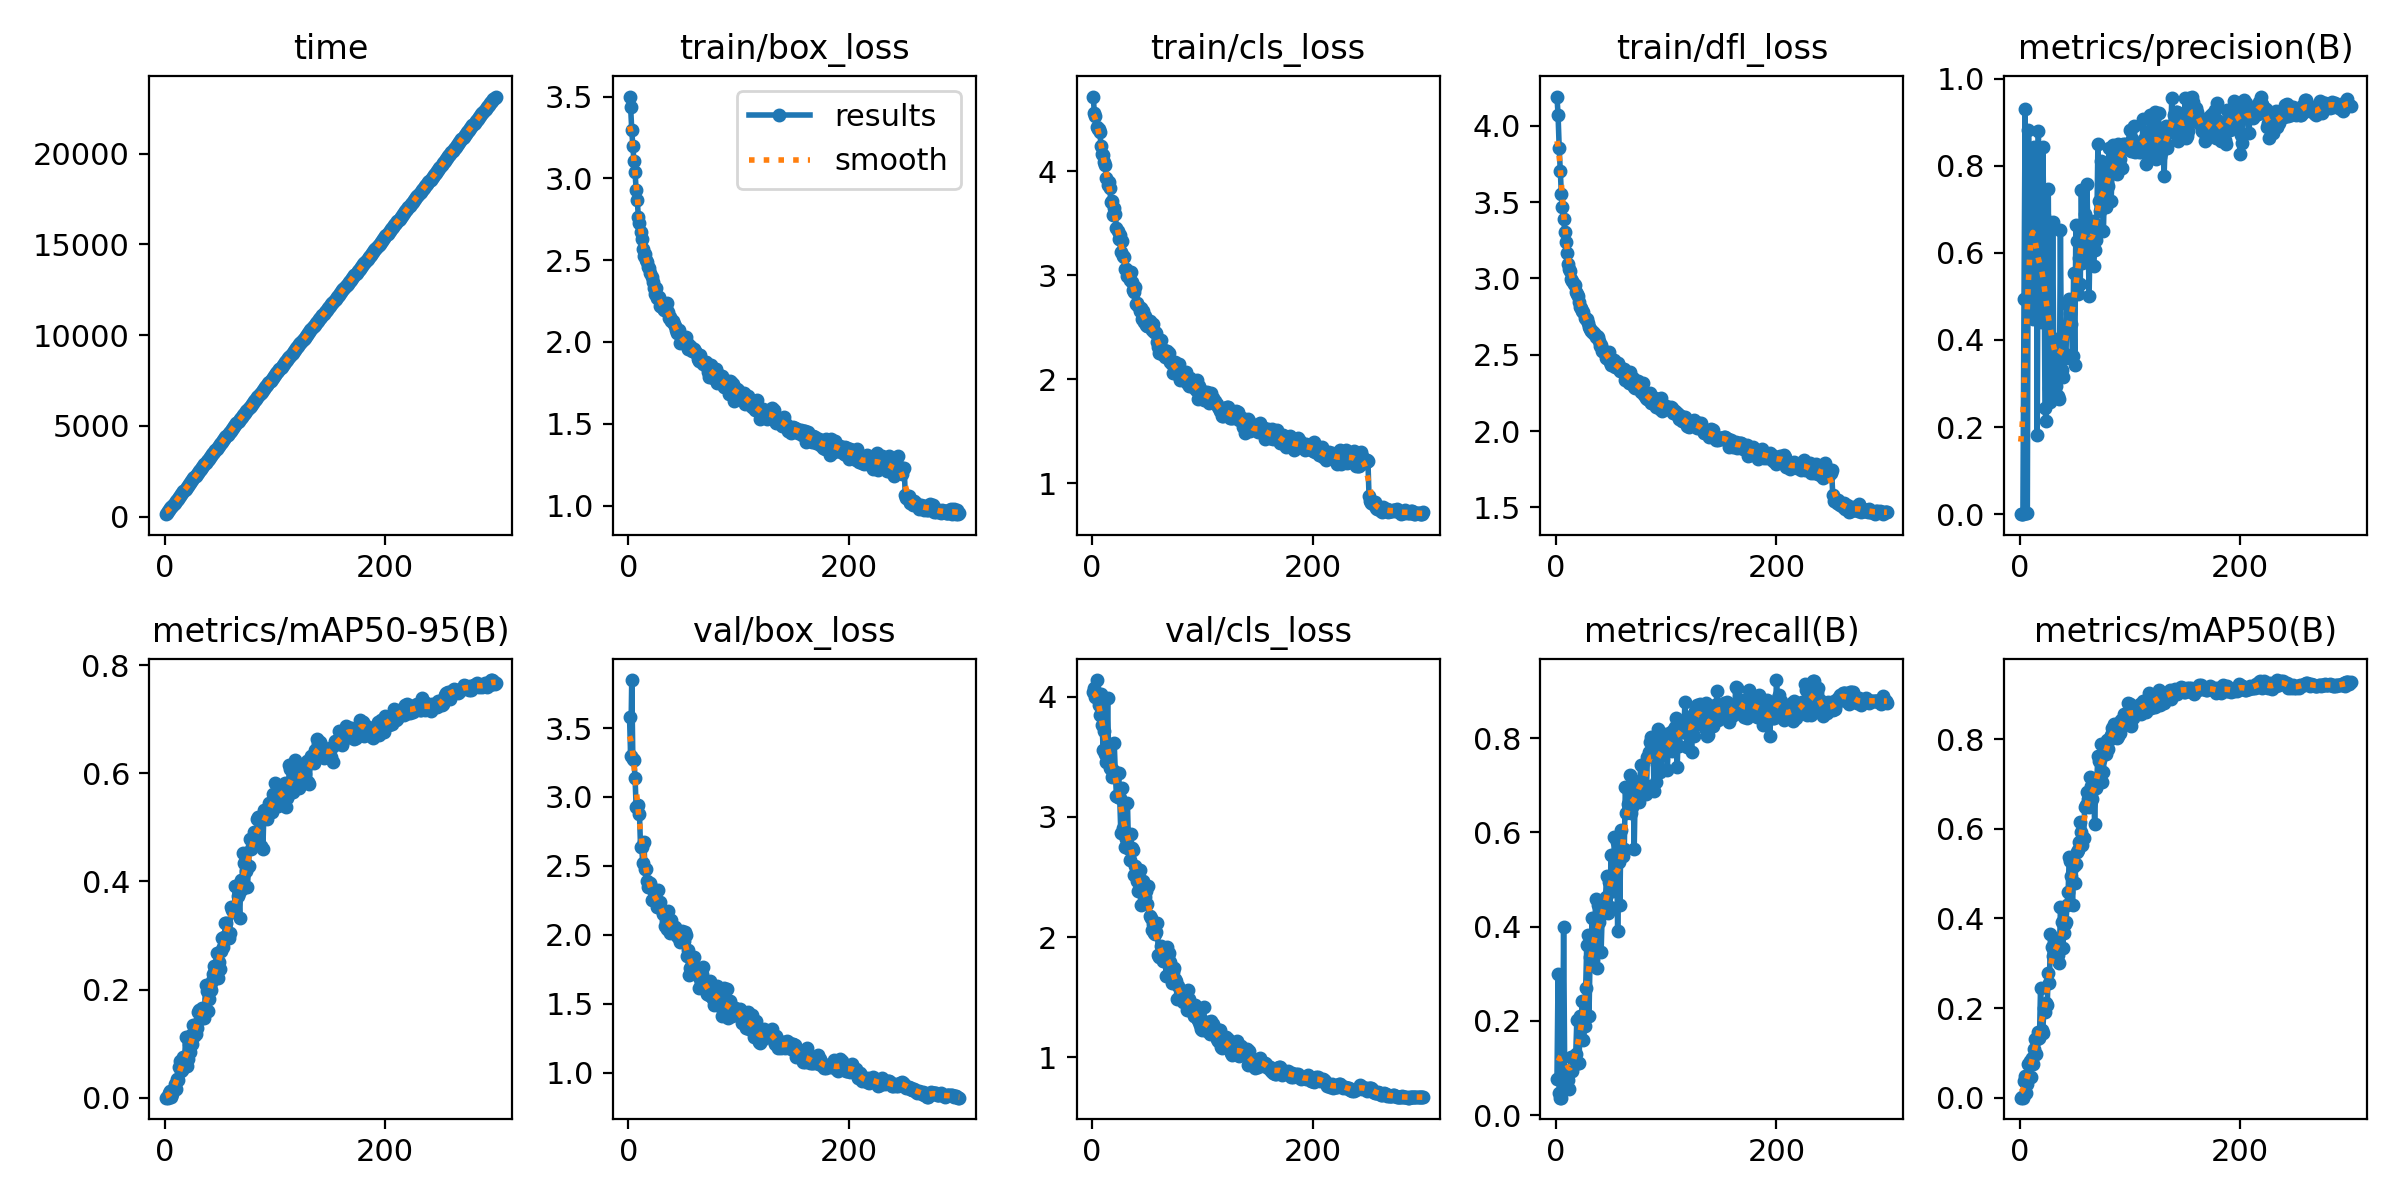

The file beside this chart, header and first rows:
epoch, time, train/box_loss, train/cls_loss, train/dfl_loss, metrics/precision(B), metrics/recall(B), metrics/mAP50(B), metrics/mAP50-95(B), val/box_loss, val/cls_loss, val/dfl_loss, lr/pg0, lr/pg1, lr/pg2
1, 138.4, 3.5, 4.719, 4.192, 0.00028, 0.07738, 0.00021, 5e-05, 3.58, 4.042, 4.136, 0.0004693, 0.0004693, 0.0004693
2, 221.4, 3.434, 4.556, 4.068, 0.0014, 0.2995, 0.00178, 0.00039, 3.295, 4.071, 3.929, 0.0009456, 0.0009456, 0.0009456
3, 298.2, 3.296, 4.529, 3.857, 0.00014, 0.04762, 8e-05, 2e-05, 3.848, 3.994, 4.145, 0.001422, 0.001422, 0.001422
4, 379, 3.196, 4.431, 3.701, 0.4942, 0.03704, 0.03732, 0.00835, 3.273, 4.139, 3.771, 0.001429, 0.001429, 0.001429
5, 459.9, 3.106, 4.411, 3.551, 0.9297, 0.03704, 0.04774, 0.01241, 3.265, 3.979, 3.646, 0.001428, 0.001428, 0.001428
6, 533.8, 3.038, 4.409, 3.471, 0.00256, 0.07018, 0.01009, 0.00217, 3.139, 3.93, 3.616, 0.001428, 0.001428, 0.001428
7, 615.1, 2.929, 4.376, 3.391, 0.00216, 0.3987, 0.02984, 0.00759, 2.925, 3.847, 3.484, 0.001428, 0.001428, 0.001428
8, 697.3, 2.868, 4.247, 3.304, 0.8827, 0.09259, 0.07619, 0.01617, 2.929, 4.024, 3.536, 0.001427, 0.001427, 0.001427
9, 762.1, 2.763, 4.162, 3.237, 0.7861, 0.07407, 0.08183, 0.02619, 2.941, 3.765, 3.463, 0.001427, 0.001427, 0.001427
10, 852.5, 2.729, 4.159, 3.168, 0.7366, 0.09259, 0.04672, 0.01619, 2.877, 3.559, 3.454, 0.001426, 0.001426, 0.001426
11, 936.4, 2.673, 4.092, 3.097, 0.8241, 0.07407, 0.0884, 0.03481, 2.634, 3.718, 3.293, 0.001425, 0.001425, 0.001425
12, 1000, 2.627, 4.062, 3.06, 0.4489, 0.05556, 0.07514, 0.03331, 2.64, 3.523, 3.288, 0.001424, 0.001424, 0.001424
13, 1083, 2.57, 3.935, 3.048, 0.8429, 0.09259, 0.109, 0.05634, 2.519, 3.459, 3.255, 0.001423, 0.001423, 0.001423
14, 1164, 2.528, 3.867, 2.997, 0.5503, 0.123, 0.13, 0.06737, 2.673, 3.988, 3.303, 0.001422, 0.001422, 0.001422
15, 1235, 2.537, 3.902, 2.983, 0.784, 0.09259, 0.09799, 0.04876, 2.477, 3.475, 3.177, 0.001421, 0.001421, 0.001421
16, 1319, 2.5, 3.836, 2.965, 0.1814, 0.1161, 0.1305, 0.05068, 2.481, 3.405, 3.132, 0.00142, 0.00142, 0.00142
17, 1400, 2.487, 3.701, 2.955, 0.8789, 0.1111, 0.1478, 0.07467, 2.391, 3.402, 3.056, 0.001419, 0.001419, 0.001419
18, 1469, 2.456, 3.717, 2.914, 0.4886, 0.1301, 0.133, 0.06945, 2.348, 3.333, 3.034, 0.001418, 0.001418, 0.001418
19, 1550, 2.45, 3.576, 2.898, 0.4412, 0.2011, 0.2455, 0.1126, 2.347, 3.392, 3.041, 0.001416, 0.001416, 0.001416
20, 1632, 2.424, 3.648, 2.886, 0.5649, 0.1115, 0.1511, 0.0594, 2.379, 3.614, 3.004, 0.001415, 0.001415, 0.001415
21, 1703, 2.399, 3.584, 2.846, 0.8433, 0.1111, 0.1442, 0.0717, 2.252, 3.372, 2.966, 0.001414, 0.001414, 0.001414
22, 1786, 2.363, 3.452, 2.813, 0.6838, 0.2097, 0.2012, 0.0995, 2.334, 3.176, 3.02, 0.001412, 0.001412, 0.001412
23, 1866, 2.333, 3.423, 2.806, 0.2437, 0.1845, 0.1916, 0.08399, 2.31, 3.165, 2.985, 0.00141, 0.00141, 0.00141
24, 1940, 2.292, 3.35, 2.785, 0.2132, 0.2424, 0.2117, 0.1159, 2.244, 3.363, 2.95, 0.001409, 0.001409, 0.001409
25, 2022, 2.332, 3.391, 2.783, 0.6376, 0.16, 0.2059, 0.09868, 2.236, 3.155, 2.917, 0.001407, 0.001407, 0.001407
26, 2104, 2.268, 3.223, 2.744, 0.7455, 0.1882, 0.2793, 0.1345, 2.201, 2.864, 2.863, 0.001405, 0.001405, 0.001405
27, 2170, 2.272, 3.328, 2.734, 0.2893, 0.2692, 0.2566, 0.1135, 2.323, 3.241, 2.912, 0.001403, 0.001403, 0.001403
28, 2250, 2.274, 3.189, 2.731, 0.2586, 0.362, 0.3648, 0.1179, 2.215, 2.91, 2.935, 0.001401, 0.001401, 0.001401
29, 2331, 2.222, 3.18, 2.708, 0.341, 0.3814, 0.3354, 0.1288, 2.239, 2.879, 2.921, 0.001399, 0.001399, 0.001399
30, 2406, 2.213, 3.062, 2.68, 0.671, 0.2097, 0.3158, 0.1592, 2.179, 2.746, 2.883, 0.001397, 0.001397, 0.001397
31, 2490, 2.205, 3.061, 2.668, 0.336, 0.3357, 0.3345, 0.1625, 2.152, 2.818, 2.879, 0.001394, 0.001394, 0.001394
32, 2572, 2.195, 2.996, 2.654, 0.2974, 0.3322, 0.3249, 0.1457, 2.166, 3.119, 2.846, 0.001392, 0.001392, 0.001392
33, 2645, 2.212, 3.03, 2.653, 0.2946, 0.4181, 0.3498, 0.1553, 2.067, 2.737, 2.795, 0.00139, 0.00139, 0.00139
34, 2732, 2.207, 2.95, 2.641, 0.402, 0.3287, 0.3174, 0.1663, 2.099, 2.643, 2.806, 0.001387, 0.001387, 0.001387
35, 2815, 2.236, 3.033, 2.641, 0.2709, 0.3611, 0.3193, 0.1556, 2.043, 2.855, 2.778, 0.001385, 0.001385, 0.001385
36, 2886, 2.184, 2.935, 2.619, 0.265, 0.4588, 0.3017, 0.1473, 2.175, 2.745, 2.872, 0.001382, 0.001382, 0.001382
37, 2969, 2.144, 2.854, 2.62, 0.6521, 0.3117, 0.4246, 0.2082, 2.056, 2.724, 2.751, 0.001379, 0.001379, 0.001379
38, 3050, 2.154, 2.838, 2.618, 0.3305, 0.4453, 0.3912, 0.1971, 2.013, 2.52, 2.765, 0.001377, 0.001377, 0.001377
39, 3113, 2.129, 2.888, 2.591, 0.3153, 0.4094, 0.3334, 0.1595, 2.107, 2.588, 2.792, 0.001374, 0.001374, 0.001374
40, 3196, 2.131, 2.726, 2.559, 0.3612, 0.429, 0.3675, 0.1827, 2.05, 2.538, 2.801, 0.001371, 0.001371, 0.001371
41, 3276, 2.11, 2.736, 2.565, 0.3684, 0.3469, 0.3881, 0.206, 2.047, 2.47, 2.785, 0.001368, 0.001368, 0.001368
42, 3349, 2.097, 2.705, 2.528, 0.3587, 0.4274, 0.3912, 0.1988, 2.059, 2.386, 2.691, 0.001365, 0.001365, 0.001365
43, 3433, 2.071, 2.659, 2.534, 0.4824, 0.4403, 0.4307, 0.2155, 2.02, 2.558, 2.749, 0.001362, 0.001362, 0.001362
44, 3514, 2.055, 2.688, 2.521, 0.4354, 0.453, 0.4599, 0.2295, 1.989, 2.269, 2.72, 0.001358, 0.001358, 0.001358
45, 3588, 2.054, 2.575, 2.48, 0.4941, 0.4631, 0.538, 0.2436, 1.986, 2.408, 2.684, 0.001355, 0.001355, 0.001355
46, 3672, 2.07, 2.654, 2.511, 0.4617, 0.5076, 0.5287, 0.2366, 1.974, 2.466, 2.659, 0.001352, 0.001352, 0.001352
47, 3752, 1.996, 2.546, 2.473, 0.4358, 0.429, 0.4945, 0.2673, 1.947, 2.409, 2.648, 0.001349, 0.001349, 0.001349
48, 3815, 2.037, 2.608, 2.515, 0.3629, 0.4945, 0.4291, 0.2209, 1.993, 2.337, 2.676, 0.001345, 0.001345, 0.001345
49, 3897, 2.001, 2.525, 2.45, 0.5539, 0.4408, 0.5174, 0.2507, 2.031, 2.388, 2.693, 0.001342, 0.001342, 0.001342
50, 3977, 2.009, 2.509, 2.432, 0.3424, 0.5528, 0.4783, 0.238, 1.953, 2.277, 2.658, 0.001338, 0.001338, 0.001338
51, 4047, 1.992, 2.513, 2.442, 0.6636, 0.4873, 0.5217, 0.2709, 2.023, 2.428, 2.768, 0.001334, 0.001334, 0.001334
52, 4130, 2.033, 2.564, 2.457, 0.6266, 0.4747, 0.5485, 0.2957, 2, 2.179, 2.674, 0.001331, 0.001331, 0.001331
53, 4213, 1.993, 2.506, 2.463, 0.5053, 0.5901, 0.552, 0.2785, 1.846, 2.161, 2.593, 0.001327, 0.001327, 0.001327
54, 4286, 1.958, 2.473, 2.419, 0.5875, 0.5233, 0.5697, 0.2972, 1.893, 2.06, 2.595, 0.001323, 0.001323, 0.001323
55, 4368, 1.984, 2.534, 2.425, 0.5283, 0.5805, 0.6143, 0.3231, 1.708, 2.11, 2.474, 0.001319, 0.001319, 0.001319
56, 4448, 1.957, 2.451, 2.449, 0.7451, 0.3906, 0.5937, 0.3223, 1.758, 2.034, 2.489, 0.001315, 0.001315, 0.001315
57, 4513, 1.969, 2.453, 2.409, 0.576, 0.5378, 0.5629, 0.302, 1.766, 2.029, 2.471, 0.001311, 0.001311, 0.001311
58, 4592, 1.945, 2.441, 2.395, 0.635, 0.4465, 0.5794, 0.2949, 1.783, 2.041, 2.502, 0.001307, 0.001307, 0.001307
59, 4676, 1.956, 2.358, 2.411, 0.6888, 0.606, 0.6482, 0.3051, 1.84, 2.117, 2.587, 0.001302, 0.001302, 0.001302
60, 4746, 1.944, 2.307, 2.407, 0.6662, 0.5587, 0.6542, 0.3532, 1.756, 1.854, 2.499, 0.001298, 0.001298, 0.001298
... 240 more rows
